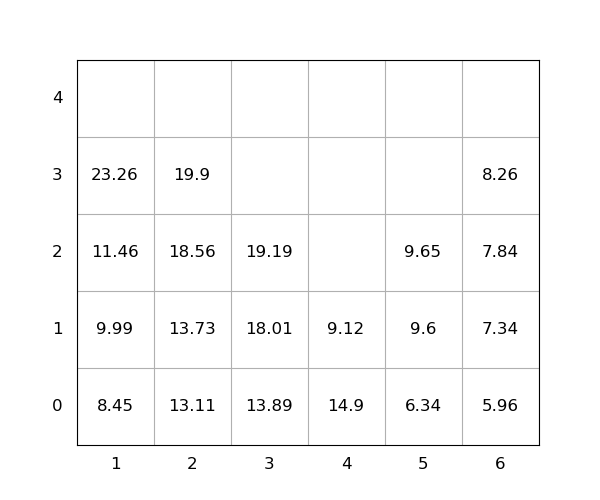

Source data for this figure (header and first rows):
idx, loc_x, loc_y, loc_z, weight, group, score, seq, reloc, size(ft)
1, 4, 0, 0, 14.9, 0, 14.9, 0, 1.0, 20
2, 6, 0, 0, 5.96, 0, 5.96, 0, 0, 20
3, 3, 0, 0, 13.89, 0, 13.89, 0, 0, 20
4, 2, 0, 0, 13.11, 0, 13.11, 1, 0, 20
5, 1, 0, 0, 8.45, 0, 8.45, 2, 0, 20
6, 1, 0, 1, 9.99, 0, 9.99, 3, 0, 20
7, 6, 0, 1, 7.34, 0, 7.34, 4, 0, 20
8, 5, 0, 0, 6.34, 0, 6.34, 5, 0, 20
9, 3, 0, 1, 18.01, 0, 18.01, 6, 0, 20
10, 5, 0, 1, 9.6, 0, 9.6, 7, 0, 20
11, 2, 0, 1, 13.73, 0, 13.73, 8, 0, 20
12, 3, 0, 2, 19.19, 0, 19.19, 9, 0, 20
13, 1, 0, 2, 11.46, 0, 11.46, 10, 0, 20
14, 1, 0, 3, 23.26, 0, 23.26, 11, 0, 20
15, 4, 0, 1, 9.12, 0, 9.12, 12, 1.0, 20
16, 6, 0, 2, 7.84, 0, 7.84, 13, 0, 20
17, 2, 0, 2, 18.56, 0, 18.56, 14, 0, 20
18, 2, 0, 3, 19.9, 0, 19.9, 15, 0, 20
19, 5, 0, 2, 9.65, 0, 9.65, 16, 0, 20
20, 6, 0, 3, 8.26, 0, 8.26, 17, 0, 20
